Run: headless pygame with SDL's dummy video driver; simulated clock (each Clock.tick advances the game by its frame time, no real sleeping); random seed 0; keys injected as events and as key.get_pressed() state; no mouse input.
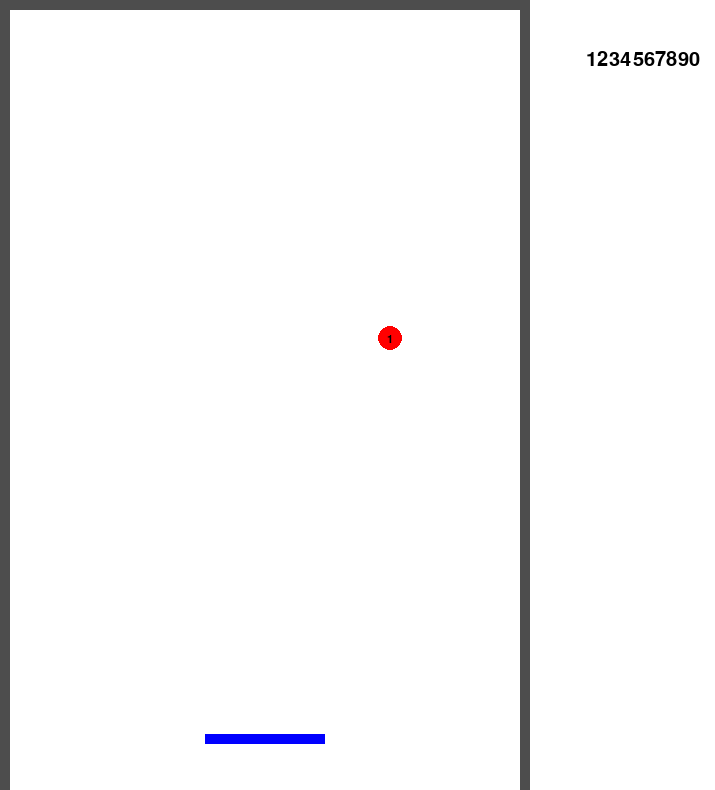
Frame 1 of 4 · flips 1–60 · no input
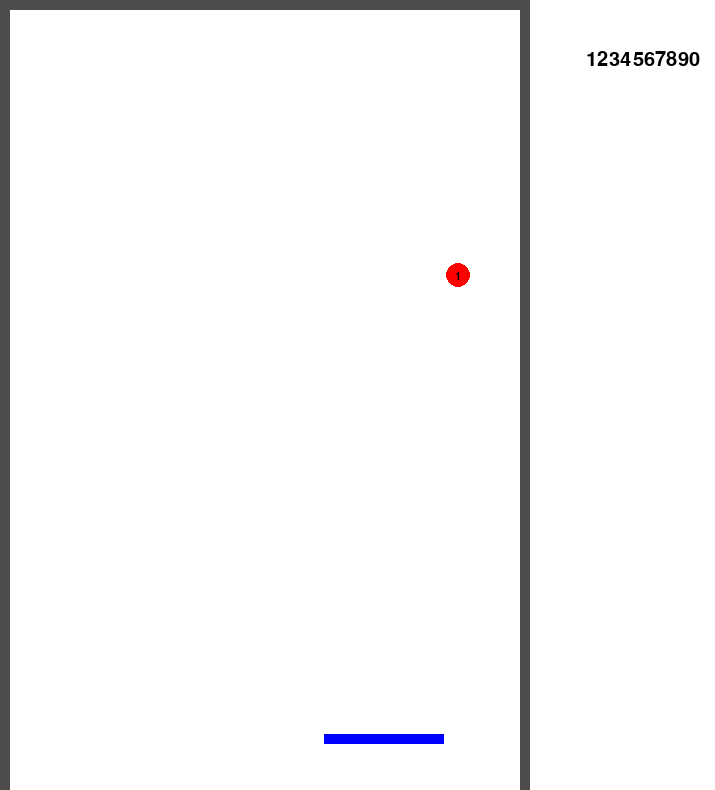
Frame 2 of 4 · flips 61–180 · tapped SPACE, RETURN · held RIGHT (→), D
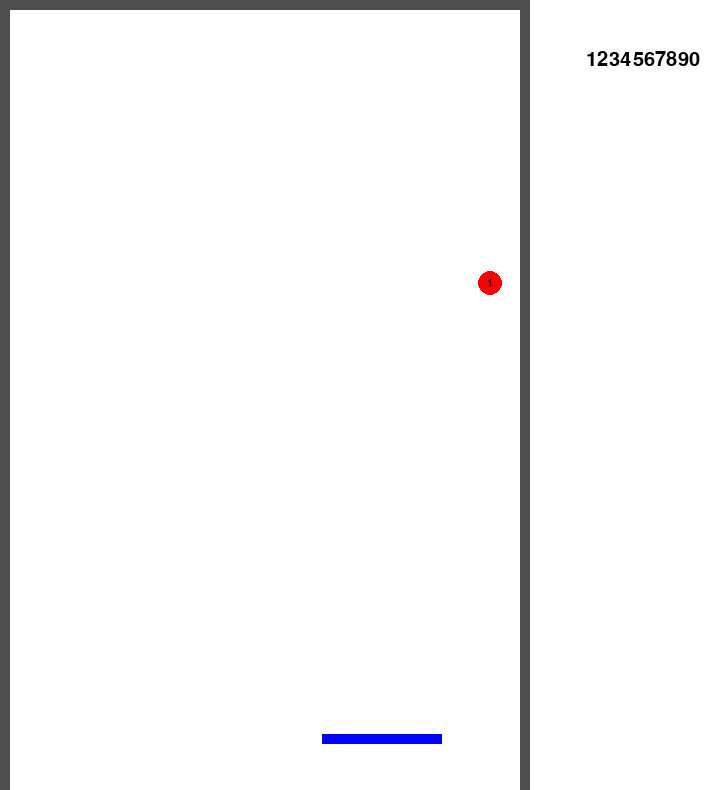
Frame 3 of 4 · flips 181–300 · held DOWN (↓), S
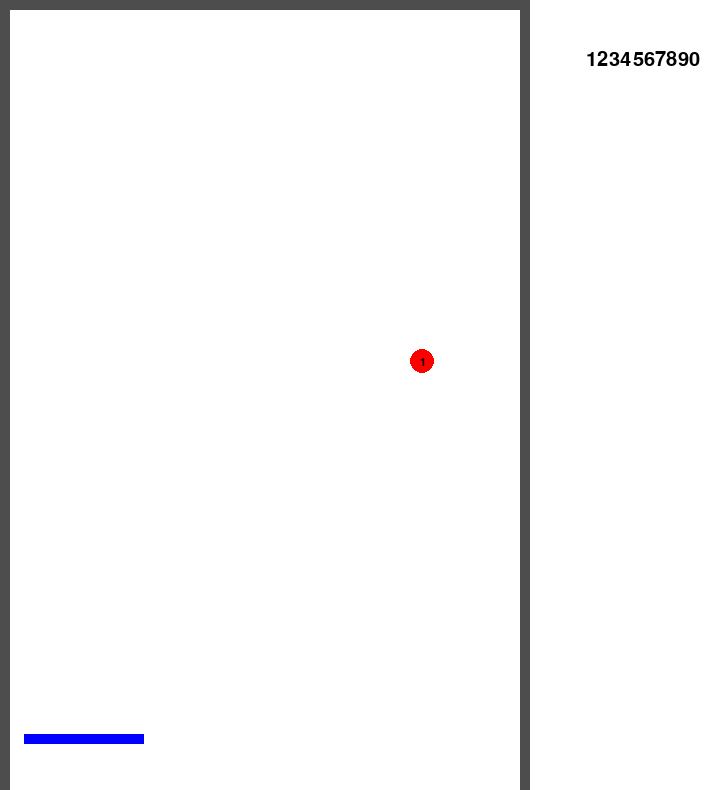
Frame 4 of 4 · flips 301–420 · held LEFT (←), A, UP (↑), W

The pygame program that drew these frames:

import pygame
import random

# pygame setup
pygame.init()

screen = pygame.display.set_mode((715, 790))

height_meters = 100
pixels_per_meter = screen.get_height() / height_meters
width_meters = screen.get_width() / pixels_per_meter

clock = pygame.time.Clock()
running = True
dt = 0

gamespeed = 1
proj_list = []

class Projectile:
    accel_init = pygame.Vector2(0, 9.8)
    vel_init = pygame.Vector2(0, 0)
    pos_init = pygame.Vector2(width_meters / 2, height_meters / 2)
    accel = accel_init
    vel = vel_init
    pos = pos_init
    time = 0

    accel_last_tick = accel_init

def newProjectile():
    proj = Projectile()
    proj.vel_init = pygame.Vector2(random.uniform(-13, 13), random.uniform(-32, -13))
    proj_list.append(proj)

lastProjectile = 999

player_vel_init = 0
player_pos_init = pygame.Vector2((530/2) / pixels_per_meter, height_meters - 7)
player_accel = 0
player_vel = player_vel_init
player_pos = pygame.Vector2(player_pos_init.x, player_pos_init.y)
player_time = 0

player_accel_last_tick = 0

font_score = pygame.font.SysFont("Book Antiqua", 30)
font_proj = pygame.font.SysFont("Book Antiqua", 17)

while running:
    # poll for events
    # pygame.QUIT event means the user clicked X to close your window
    for event in pygame.event.get():
        if event.type == pygame.QUIT:
            running = False

    if lastProjectile >= 15:
        newProjectile()
        lastProjectile = 0

    # fill the screen with a color to wipe away anything from last frame
    screen.fill("white")

    #Dibujar paredes y techo
    pygame.draw.rect(screen, (77, 77, 77), pygame.Rect(0, 0, 10, 999999))
    pygame.draw.rect(screen, (77, 77, 77), pygame.Rect(520, 0, 10, 999999))
    pygame.draw.rect(screen, (77, 77, 77), pygame.Rect(0, 0, 520, 10))

    #Dibujar jugador
    pygame.draw.rect(screen, "blue", pygame.Rect((player_pos.x * pixels_per_meter) - 60, (player_pos.y * pixels_per_meter), 120, 10))

    for proj in proj_list:

        proj.vel = proj.accel_last_tick * proj.time + proj.vel_init

        #Se prepara un nuevo MRUA al cambiar la aceleración
        if (proj.accel != proj.accel_last_tick):
            proj.vel_init = proj.vel
            proj.pos_init = proj.pos
            proj.time = 0

        #MRUA proyectiles (en ambos ejes aunque aceleración pueda ser 0 y ser solo MRU)
        proj.pos = (proj.accel/2) * (proj.time**2) + proj.vel_init * proj.time + proj.pos_init
        proj.accel_last_tick = proj.accel
        proj.time += dt * gamespeed

        #Dibujar cada proyectil
        pygame.draw.circle(screen, "red", proj.pos * pixels_per_meter, 12)

        #Se prepara un nuevo MRUA con velocidad opuesta en Y al colisionar contra el jugador
        if proj.pos.x + (12 / pixels_per_meter) >= player_pos.x - (60 / pixels_per_meter) and proj.pos.x - (12 / pixels_per_meter) <= player_pos.x + (60 / pixels_per_meter) and proj.pos.y + (12 / pixels_per_meter) >= player_pos.y and proj.pos.y + (12 / pixels_per_meter) <= player_pos.y + 2 and proj.vel.y > 0:
            proj.vel_init = pygame.Vector2(proj.vel.x, -abs(proj.vel.y))
            proj.pos_init = proj.pos
            proj.time = 0

        #Se prepara un nuevo MRUA con velocidad opuesta en X al colisionar contra una pared o techo
        if proj.pos.x - (12 / pixels_per_meter) <= 10 / pixels_per_meter and proj.vel.x < 0:
            proj.vel_init = pygame.Vector2(abs(proj.vel.x), proj.vel.y)
            proj.pos_init = proj.pos
            proj.time = 0

        if proj.pos.x + (12 / pixels_per_meter) >= 520 / pixels_per_meter and proj.vel.x > 0:
            proj.vel_init = pygame.Vector2(-abs(proj.vel.x), proj.vel.y)
            proj.pos_init = proj.pos
            proj.time = 0

        if proj.pos.y - (12 / pixels_per_meter) <= 10 / pixels_per_meter and proj.vel.y < 0:
            proj.vel_init = pygame.Vector2(proj.vel.x, abs(proj.vel.y))
            proj.pos_init = proj.pos
            proj.time = 0

        #TEMPORAL Eliminar proyectiles pos >= height
        if proj.pos.y >= height_meters:
            proj_list.remove(proj)

        #Dibujar texto alineado dentro de cada proyectil
        proj_text = font_proj.render("1", True, (0, 0, 0))
        proj_text_rect = proj_text.get_rect()
        proj_text_rect.center = (proj.pos.x * pixels_per_meter, (proj.pos.y) * pixels_per_meter)
        screen.blit(proj_text, proj_text_rect.topleft)

    player_vel = player_accel_last_tick * player_time + player_vel_init

    #INICIO LOGICA JUGADOR

    #Jugador acelera izquierda o derecha con velocidad maxima y frenado
    keys = pygame.key.get_pressed()
    if ((keys[pygame.K_a] or keys[pygame.K_LEFT])):
        if player_vel > -63:
            if player_vel <= 0:
                player_accel = -120
            else:
                player_accel = -202
        else:
            player_accel = 0

    elif ((keys[pygame.K_d] or keys[pygame.K_RIGHT])):
        if player_vel < 63:
            if player_vel >= 0:
                player_accel = 120
            else:
                player_accel = 202
        else:
            player_accel = 0

    else:
        if(player_vel < -1):
            player_accel = 82
        elif(player_vel > 1):
            player_accel = -82
        else:
            player_accel = 0
            player_vel_init = 0
            
    #Se prepara un nuevo MRUA al cambiar la aceleración
    if (player_accel != player_accel_last_tick):
        player_vel_init = player_vel
        player_pos_init = pygame.Vector2(player_pos.x, player_pos.y)
        player_time = 0

    #Se prepara un nuevo MRUA con velocidad opuesta al colisionar contra una pared
    if player_pos.x * pixels_per_meter - 60 <= 10 and player_vel < 0:
        player_vel_init = abs(player_vel)
        player_pos_init = pygame.Vector2(player_pos.x, player_pos.y)
        player_time = 0

    if player_pos.x * pixels_per_meter + 60 >= 520 and player_vel > 0:
        player_vel_init = -abs(player_vel)
        player_pos_init = pygame.Vector2(player_pos.x, player_pos.y)
        player_time = 0
    #520: distancia entre paredes, 10: ancho paredes, 120: largo jugador
        
    print("-------------------------------------")
    print("accel:" + str(player_accel))
    print("vel:" + str(player_vel))
    print("pos:" + str(player_pos))

    #MRUA jugador
    player_pos.x = (player_accel/2) * (player_time**2) + player_vel_init * player_time + player_pos_init.x
    player_accel_last_tick = player_accel
    
    #FIN LOGICA JUGADOR

    #Dibujar el texto del score e información del juego
    score_text = font_score.render("1234567890", True, (0, 0, 0))
    screen.blit(score_text, (screen.get_width() - score_text.get_width() - 15, 50))


    # flip() the display to put your work on screen
    pygame.display.flip()

    # limits FPS to 120
    # dt is delta time in seconds since last frame, used for framerate-
    # independent physics.
    dt = clock.tick(120) / 1000
    player_time += dt
    lastProjectile += dt

pygame.quit()
